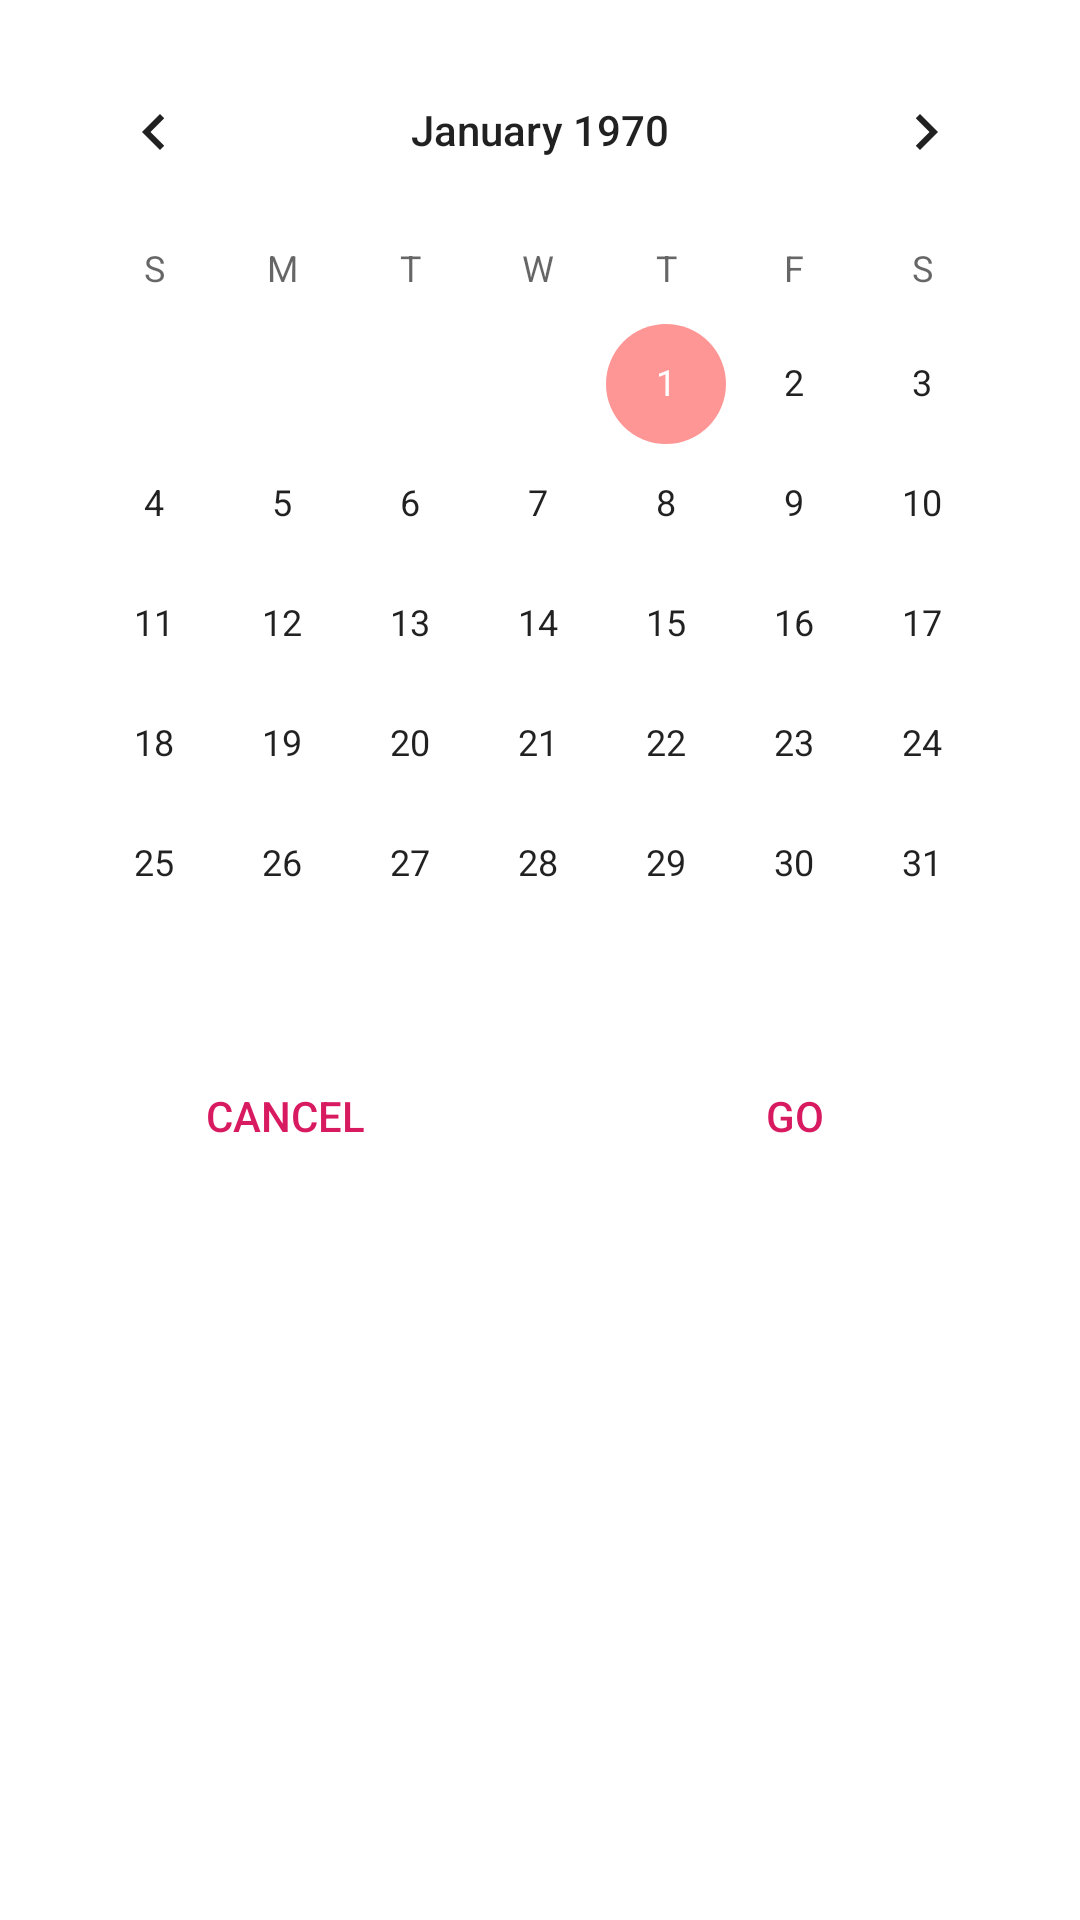

Layout XML and referenced resources for this Android screen:
<!-- AndroidManifest.xml: application theme AppTheme2 -->
<!-- res/layout/activity_calendar.xml -->
<?xml version="1.0" encoding="utf-8"?>
<RelativeLayout xmlns:android="http://schemas.android.com/apk/res/android"
    android:id="@+id/photoinfo"
    android:layout_width="300dp" android:layout_height="420dp"
    android:layout_gravity="center"
    android:padding="10dp">
    <CalendarView
        android:id="@+id/simpleCalendarView"
        android:layout_width="match_parent"
        android:layout_height="wrap_content"

        android:layout_marginTop="0dp" />
    <LinearLayout
        android:layout_width="match_parent"
        android:layout_height="wrap_content"
        android:layout_below="@id/simpleCalendarView"
        android:orientation="horizontal">
        <Button
            android:layout_width="0dp"
            android:layout_height="wrap_content"
            android:layout_weight="0.5"
            android:text="@string/cancel"
            android:id="@+id/calendarCancel"
            android:onClick="CancelDate"
            android:textColor="@color/colorAccent"
            android:background="#FFFFFF"


            style="?android:attr/borderlessButtonStyle"
            />
        <Button
            android:layout_width="0dp"
            android:layout_height="wrap_content"
            android:layout_weight="0.5"
            android:text="@string/go"
            android:id="@+id/go"
            android:onClick="goToDate"
            android:textColor="@color/colorAccent"
            android:background="#FFFFFF"


            style="?android:attr/borderlessButtonStyle"
            />
    </LinearLayout>


</RelativeLayout>
<!-- resources referenced by this layout -->
<resources>
  <color name="colorAccent">#D81B60</color>
  <string name="cancel">Cancel</string>
  <string name="go">Go</string>
  <style name="AppTheme2" parent="Theme.AppCompat.Light.DarkActionBar">
          
          <item name="actionBarTheme">@style/MyActionBar2</item>
          <item name="android:background">@color/white</item>
          <item name="colorPrimary">@color/colorLightPrimary</item>
          <item name="colorPrimaryDark">@color/colorLightPrimary</item>
          <item name="colorAccent">@color/colorLightAccent</item>
      </style>
  <style name="MyActionBar2" parent="@style/Widget.AppCompat.ActionBar">
          <item name="android:titleTextStyle">@style/MyActionBarTitleText</item>
          <item name="android:textColorPrimary">@color/grey</item>
          <item name="android:background">@color/colorLightPrimary </item>
          
          <item name="titleTextStyle">@style/MyActionBarTitleText</item>
      </style>
  <color name="white">#ffffff</color>
  <color name="colorLightPrimary">#F5E2E2</color>
  <color name="colorLightAccent">#FF9696</color>
  <style name="MyActionBarTitleText" parent="@style/TextAppearance.AppCompat.Widget.ActionBar.Title">
          <item name="android:textColor">@color/white</item>
          
      </style>
  <color name="grey">#ACACAC</color>
</resources>
